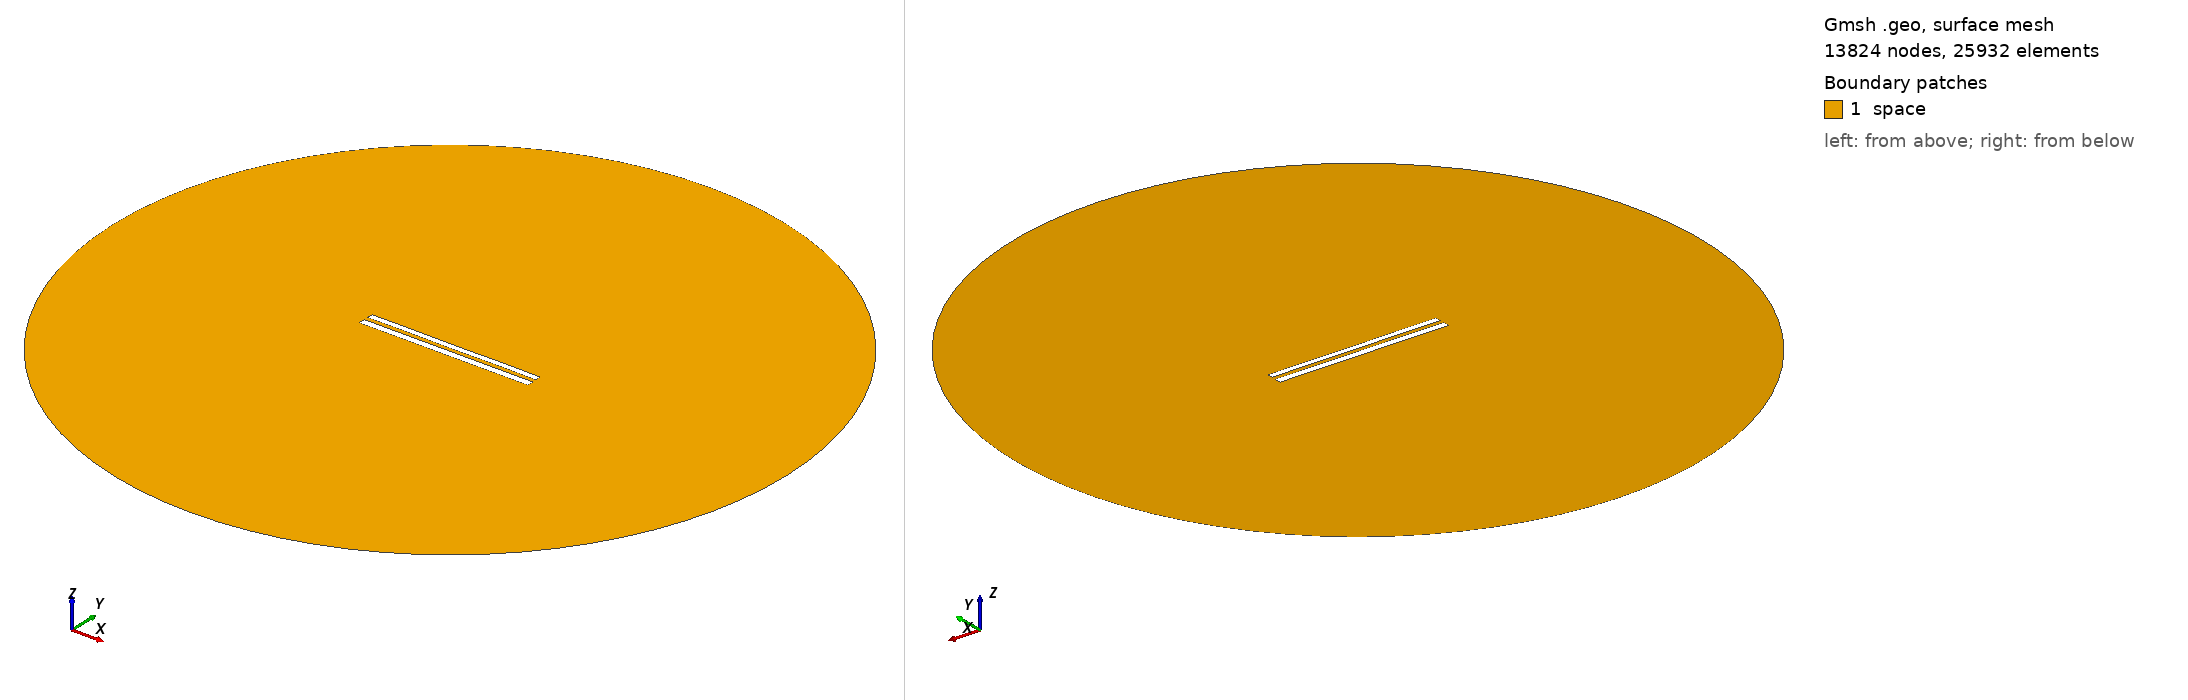

Gmsh geometry script, surface-meshed: 13824 nodes, 25932 surface elements. Boundary patches (legend numbers): 1 space. Left view from above one corner, right view from below the opposite corner. Legend entries are the model's physical surfaces. The drawing asked Gmsh for element sizes between 1% and 20% of the model's largest extent; the script's own settings can give other sizes.

=== 9064.geo (drawn) ===
//---------------------------------------
// Geometry kernel
//---------------------------------------

SetFactory("OpenCASCADE");



//---------------------------------------
// Parameters of the geometry
//---------------------------------------

// Overetch of the upper plate
overetch = 0.25;

// Distance between the plates
distance = 2.5;

// Discretization over the x axis (for the deformation)
nx = 50; 

// Length of the plate
L = 100 - overetch; 

// Number of modes
n = 4; 

// 1st mode coefficient
coeff(1) = 0.0;
beta(1) = 0.596864 * 3.1415926535 / L;

// 2nd mode coefficient
coeff(2) = 0.0;
beta(2) = 1.49418 * 3.1415926535 / L;

// 3rd mode coefficient
coeff(3) = 0.0;
beta(3) = 2.50025 * 3.1415926535 / L;

// 4th mode coefficient
coeff(4) = 0.07499999999999998;
beta(4) = 3.49999 * 3.1415926535 / L;



//---------------------------------------
// Upper plate (deformed rectangle)
//---------------------------------------

// Coordiantes of the upper plate
xmin = -50;
xmax = 50 - overetch;

// Height of the upper plate
yheight = 4 - 2 * overetch;

// Indexes of the points
UpperID[] = {};
LowerID[] = {};
LeftID[] = {};
RightID[] = {};

// Point index
p = 1;

// Horizontal edges
For i In {1:nx}
    x = xmin + (i-1)*(xmax - xmin)/(nx-1);

    y_bottom = distance / 2 + overetch;
    For j In {1:n}
        C = (Cosh(beta(j)*L) + Cos(beta(j)*L)) / (Sinh(beta(j)*L) + Sin(beta(j)*L));
        y_bottom  = y_bottom + coeff(j) * (Cosh(beta(j)*(x+50)) - Cos(beta(j)*(x+50)) - C * (Sinh(beta(j)*(x+50)) - Sin(beta(j)*(x+50))));
    EndFor

    y_top = y_bottom + yheight;

    Point(p) = {x, y_top, 0, 1.0};
    UpperID[i] = p;
    p = p + 1;

    Point(p) = {x, y_bottom, 0, 1.0};
    LowerID[i] = p;
    p = p + 1;
EndFor

// Create point lists
UpperPts[] = {}; LowerPts[] = {};
For i In {1:nx}
  UpperPts[] += {UpperID[i]};
  LowerPts[] += {LowerID[i]};
EndFor

// Build splines
Spline(1) = {UpperPts[]};
Spline(2) = {LowerPts[]};
Line(3) = {LowerPts[nx-1], UpperPts[nx-1]};
Line(4) = {LowerPts[0], UpperPts[0]};

// Build the plane surface
Curve Loop(1) = {2, 3, -1, -4};
Plane Surface(1) = {1};



//---------------------------------------
// Lower plate (rectangle)
//---------------------------------------

// Vertices
Point(1001) = {-50, -1, 0, 1.0};
Point(1002) = { 50, -1, 0, 1.0};
Point(1003) = { 50,  -5, 0, 1.0};
Point(1004) = {-50,  -5, 0, 1.0};

// Edges
Line(5) = {1001, 1002};
Line(6) = {1002, 1003};
Line(7) = {1003, 1004};
Line(8) = {1004, 1001};

// Plane surface
Line Loop(2) = {5, 6, 7, 8};
Plane Surface(2) = {2}; 



//---------------------------------------
// Outer (fictious) boundary
//---------------------------------------

// Points
Point(1005) = {0, 0, 0};       // Center
Point(1006) = {200, 0, 0};     // Start point
Point(1007) = {0, 200, 0};     // 90 degrees
Point(1008) = {-200, 0, 0};    // 180 degrees
Point(1009) = {0, -200, 0};    // 270 degrees

// Circle arcs (each needs start, center, end)
Circle(9) = {1006, 1005, 1007};
Circle(10) = {1007, 1005, 1008};
Circle(11) = {1008, 1005, 1009};
Circle(12) = {1009, 1005, 1006};

// Plane surface for the entire domain
Curve Loop(3) = {9, 10, 11, 12};
Surface(3) = {3};

// Subtract the plates from the whole domain to obtain the actual domain where we want to solve the equations
BooleanDifference{ Surface{3}; Delete; }{ Surface{1}; Surface{2}; Delete; }




//---------------------------------------
// Transfinite Lines/Curves
//---------------------------------------

// Set the number of points on the boundaries
r = 7;

// Plates
Transfinite Curve {1, 2} = 50*r Using Progression 1;
Transfinite Curve {3, 4} = 2*r Using Progression 1;
Transfinite Line {5, 7} = 50*r Using Progression 1;
Transfinite Line {6, 8} = 2*r Using Progression 1;

// Outer boundary
Transfinite Line {9, 10, 11, 12} = 20 Using Progression 1;



//---------------------------------------
// Physical groups
//---------------------------------------                

// Physical curves (boundaries)
Physical Line("force_segment", 10) = {2};
Physical Line("upper_plate", 11) = {1, 3, 4};
Physical Line("lower_plate", 12) = {5, 6, 7, 8};
Physical Line("boundary", 20) = {9, 10, 11, 12};

// Physical Surfaces
Physical Surface("space", 30) = {3};



//---------------------------------------
// 6. Generate the Mesh
//---------------------------------------

// 2D mesh generation
Mesh 2;
